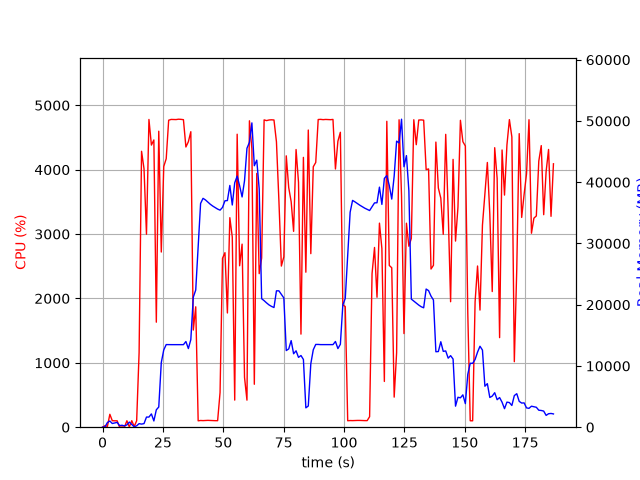

Values plotted in this chart, from the file beside it:
elapsed_time, nproc, cpu, mem_real, mem_virtual
3.6716461181640625e-05, 1, 0.0, 7.488, 3185
1.006, 2, 23.8, 55.27, 238.4
2.014, 5, 12.9, 762.1, 2852
3.021, 5, 200.4, 1008, 3111
4.029, 3, 101.2, 602.6, 2077
5.037, 3, 99.2, 692.7, 2173
6.045, 3, 99.2, 784.4, 2285
7.052, 3, 1.0, 262.4, 1633
8.063, 3, 3.0, 316.6, 1673
9.073, 3, 1.0, 214.3, 1608
10.08, 3, 100.0, 379.6, 1742
11.09, 7, 4.0, 835.4, 3308
12.1, 4, 100.9, 460.2, 2057
13.11, 1, 10.9, 64.54, 728.6
14.13, 1, 99.7, 230.5, 1333
15.13, 1, 1157, 578.6, 4830
16.15, 1, 4285, 507.1, 4830
17.17, 1, 4014, 585.3, 4860
18.19, 1, 2997, 1654, 6725
19.21, 1, 4780, 1654, 6725
20.23, 1, 4382, 2170, 8269
21.25, 1, 4462, 1018, 8269
22.27, 1, 1631, 2842, 8781
23.28, 1, 4597, 3296, 10605
24.32, 1, 2721, 10552, 19331
25.34, 1, 4049, 12608, 29585
26.36, 1, 4170, 13491, 29585
27.38, 1, 4768, 13479, 29585
28.4, 1, 4780, 13479, 29585
29.42, 1, 4779, 13479, 29585
30.44, 1, 4778, 13479, 29585
31.45, 1, 4784, 13479, 29585
32.47, 1, 4781, 13479, 29585
33.49, 1, 4776, 13479, 29585
34.51, 1, 4352, 13991, 29585
35.53, 1, 4434, 12839, 29585
36.55, 1, 4590, 14299, 33632
37.58, 1, 1509, 21234, 45166
38.58, 1, 1870, 22404, 65646
39.59, 1, 99.2, 29556, 65646
40.6, 1, 104.2, 36541, 65646
41.61, 1, 102.2, 37370, 65646
42.62, 1, 104.3, 37112, 65646
43.62, 1, 106.2, 36745, 65646
44.63, 1, 104.2, 36397, 65646
45.64, 1, 103.3, 36107, 65646
46.64, 1, 101.3, 35868, 65646
47.65, 1, 101.2, 35616, 65646
48.66, 1, 539.7, 35441, 65646
49.67, 1, 2623, 35889, 65646
50.69, 1, 2711, 36973, 65646
51.7, 1, 1774, 37006, 65646
52.71, 1, 3254, 39476, 65646
53.72, 1, 2954, 36283, 65646
54.73, 1, 420.8, 39908, 90222
55.74, 1, 4551, 41002, 90222
56.76, 1, 2508, 39428, 90222
57.78, 1, 2843, 37597, 90222
58.79, 1, 774.0, 40236, 90222
59.8, 1, 420.1, 45542, 90222
... 125 more rows
